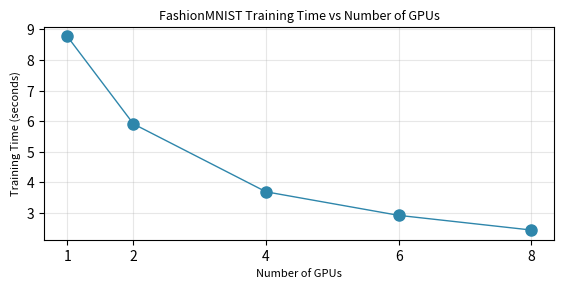

Python code for this plot:
"""
Plot training time vs number of GPUs to show scaling efficiency.
"""
import matplotlib.pyplot as plt
import numpy as np

# Data from experiments
gpus = np.array([1, 2, 4, 6, 8])
times = np.array([8.78, 5.91, 3.69, 2.92, 2.44])

# Calculate speedup
speedup = times[0] / times

# Create figure with single plot
fig, ax1 = plt.subplots(1, 1, figsize=(6, 3.25))

# Plot: Training time vs number of GPUs
ax1.plot(gpus, times, 'o-', linewidth=1, markersize=8, color='#2E86AB')
ax1.set_xlabel('Number of GPUs', fontsize=8)
ax1.set_ylabel('Training Time (seconds)', fontsize=8)
ax1.set_title('FashionMNIST Training Time vs Number of GPUs', fontsize=9, pad=5)
ax1.grid(True, alpha=0.3)
ax1.set_xticks(gpus)

# Annotations removed to avoid overlap with title

plt.tight_layout(pad=2.0)
plt.savefig('fashionmnist_scaling_performance.png', dpi=300, bbox_inches='tight', pad_inches=0.2)
print("Plot saved as fashionmnist_scaling_performance.png")
